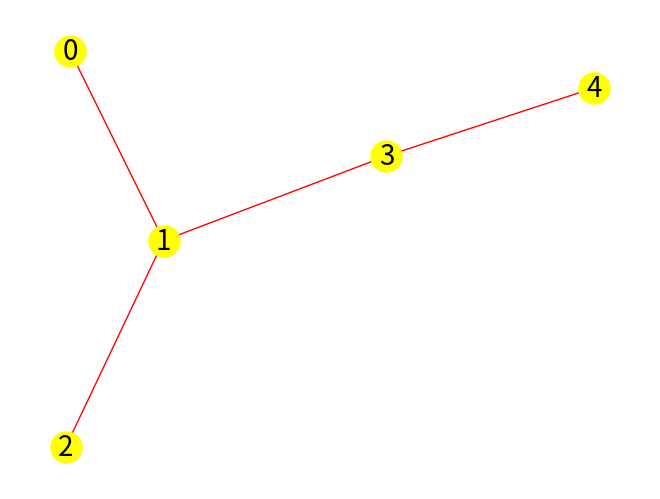
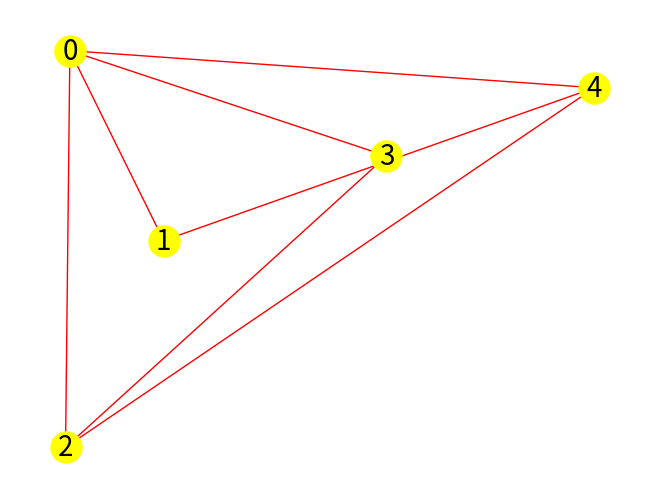

Write Python code to recreate these figures, in order.
#!/usr/bin/env python3
# -*- coding: utf-8 -*-
"""
Created on Fri Aug  9 06:40:07 2024

@author: mirko
"""
import networkx as nx
import matplotlib.pyplot as plt

G=[[1],[2,3],[1],[1,4],[3]]


g = nx.Graph()
# Aggiunta degli archi al grafo
for i, vicini in enumerate(G):
    for vicino in vicini:
        g.add_edge(i, vicino)
pos = nx.spring_layout(g, k=1, seed=42)
# Disegno del grafo
nx.draw(g,pos,edge_color="red", with_labels=True, node_color='yellow', node_size=500, font_size=20, font_color='black', arrows=True)
plt.show()

def complemento (G):
    # Calcola il complemento del grafo in O(n^2)
    GC=[[] for _ in G]
    for j in range (len(G)):
      for i in range (len(G)):
        if i not in G[j] and i!=j:
            GC[j].append(i)
    return GC

print(complemento(G))
GC=(complemento(G))


gc = nx.Graph()
# Aggiunta degli archi al grafo
for i, vicini in enumerate(GC):
    for vicino in vicini:
        gc.add_edge(i, vicino)
pos = nx.spring_layout(g, k=1, seed=42)
# Disegno del grafo
nx.draw(gc,pos,edge_color="red", with_labels=True, node_color='yellow', node_size=500, font_size=20, font_color='black', arrows=True)
plt.show()
